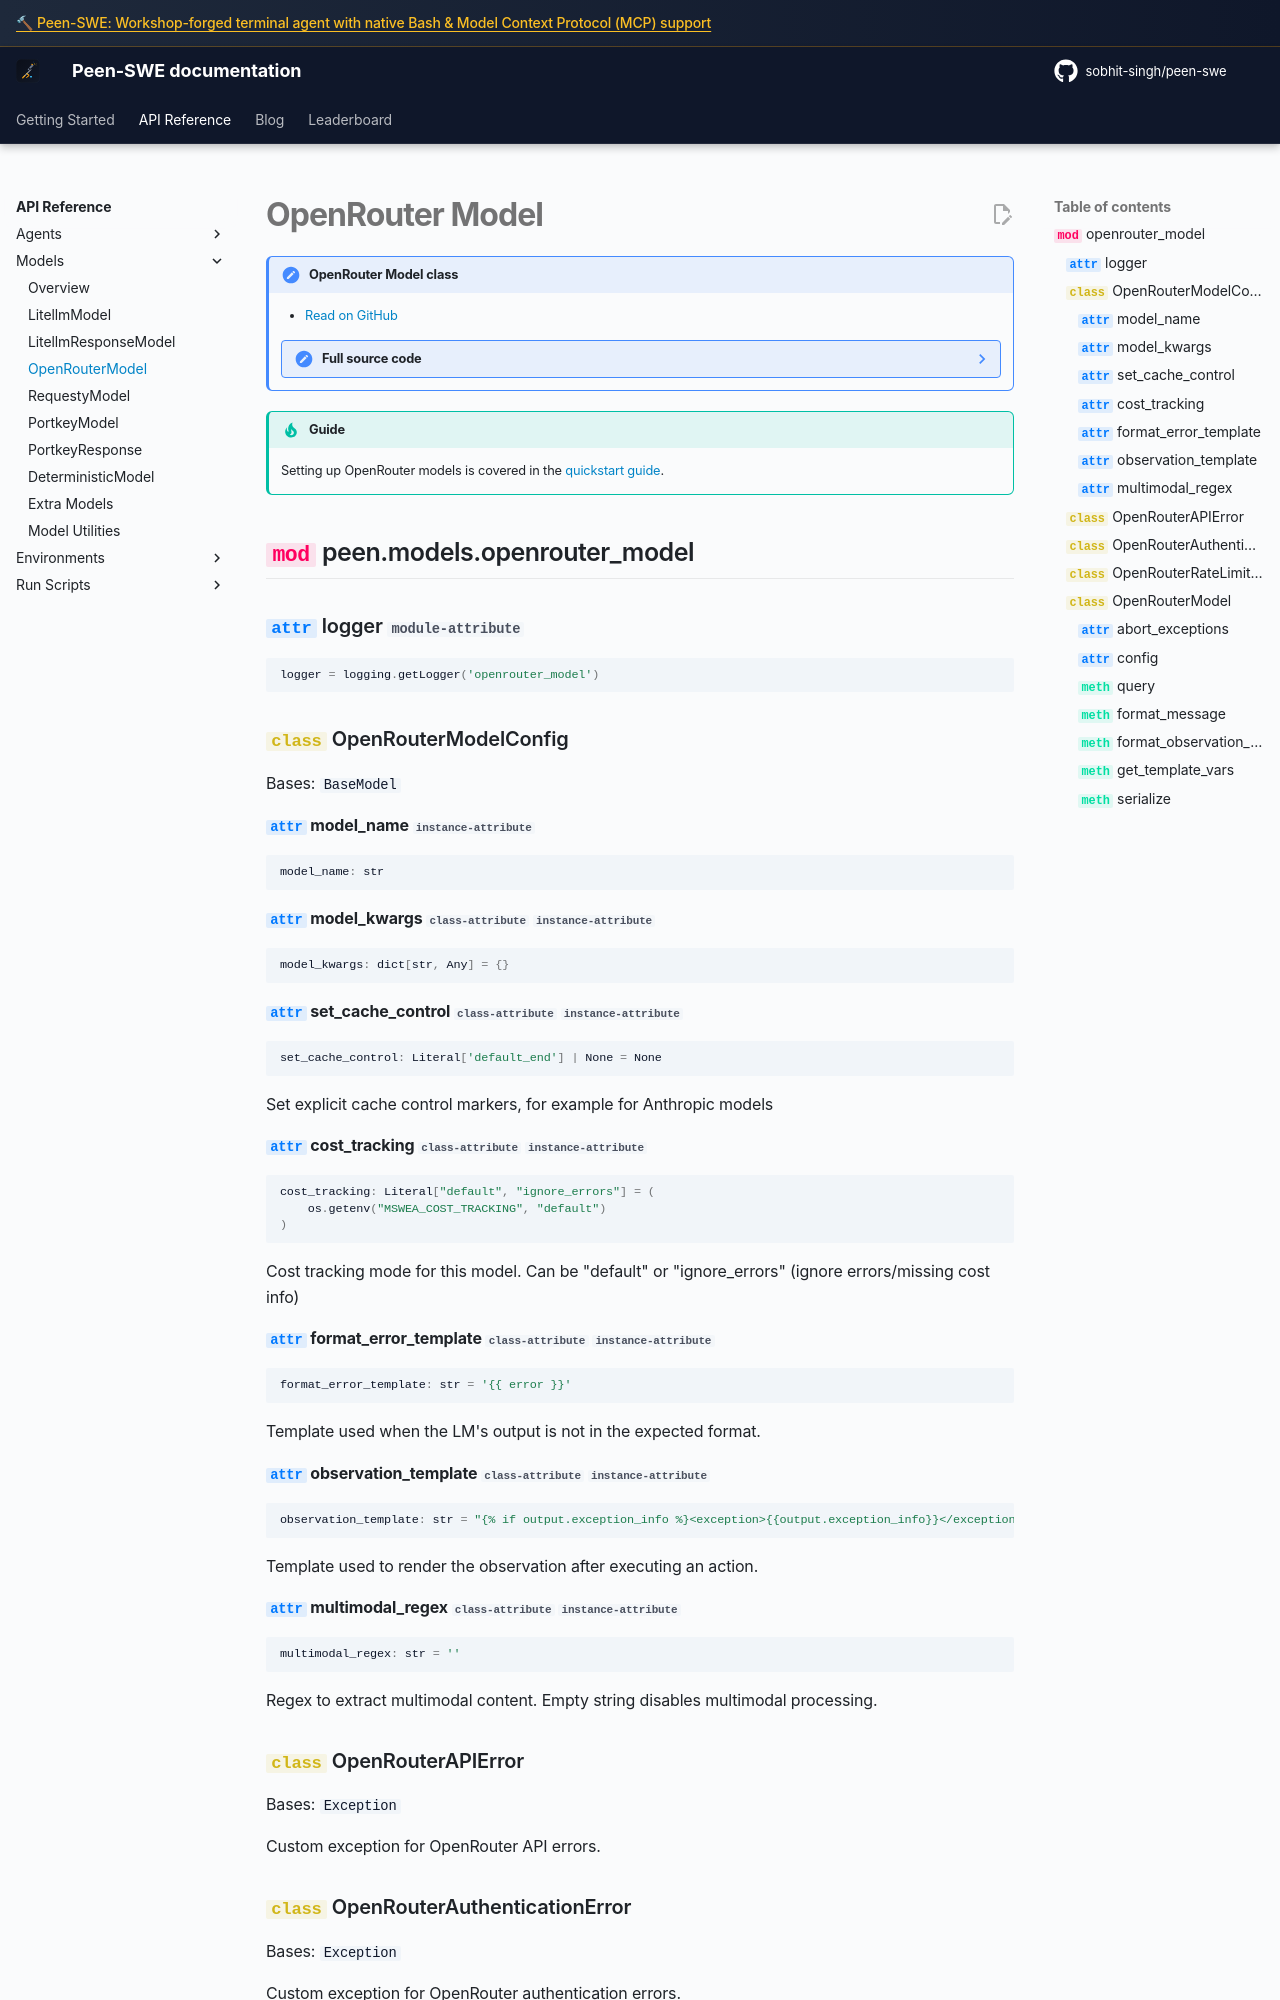

repository: sobhit-singh/peen-swe · page: v2/reference/models/openrouter/index.html · generator: mkdocs

# OpenRouter Model

!!! note "OpenRouter Model class"

    - [Read on GitHub](https://github.com/sobhit-singh/peen-swe/blob/main/src/peen/models/openrouter_model.py)

    ??? note "Full source code"

        ```python
        --8<-- "src/peen/models/ope
